Image classification data set "QCData" (MohdAjWrk/Quality-Control_Products-Defect-Detection on GitHub). Class labels (3): accepted, background, rejected.

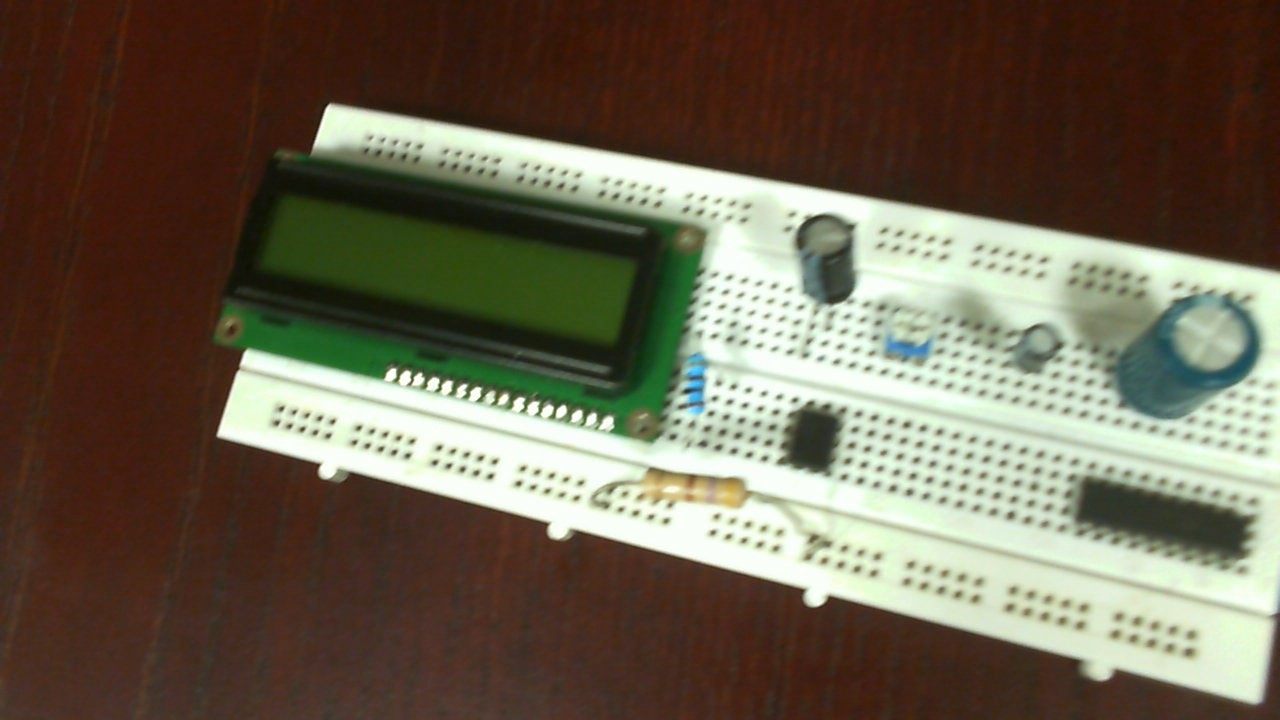
Label: rejected

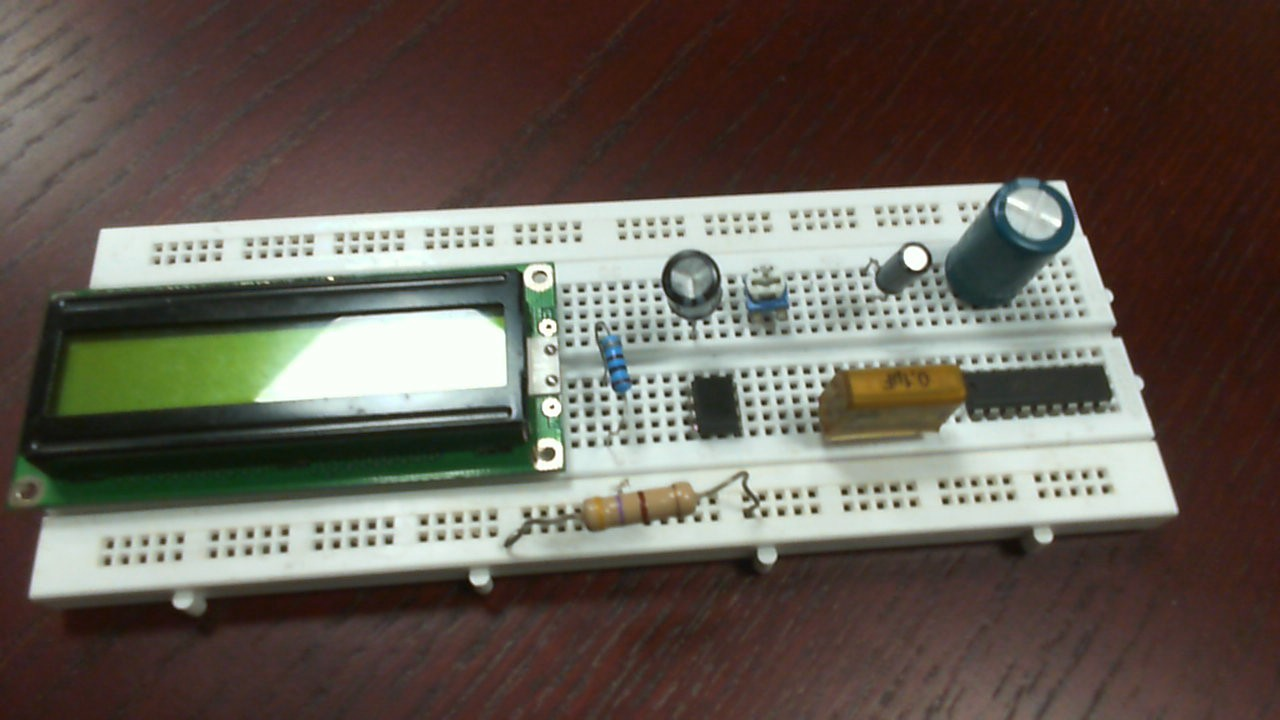
Label: accepted

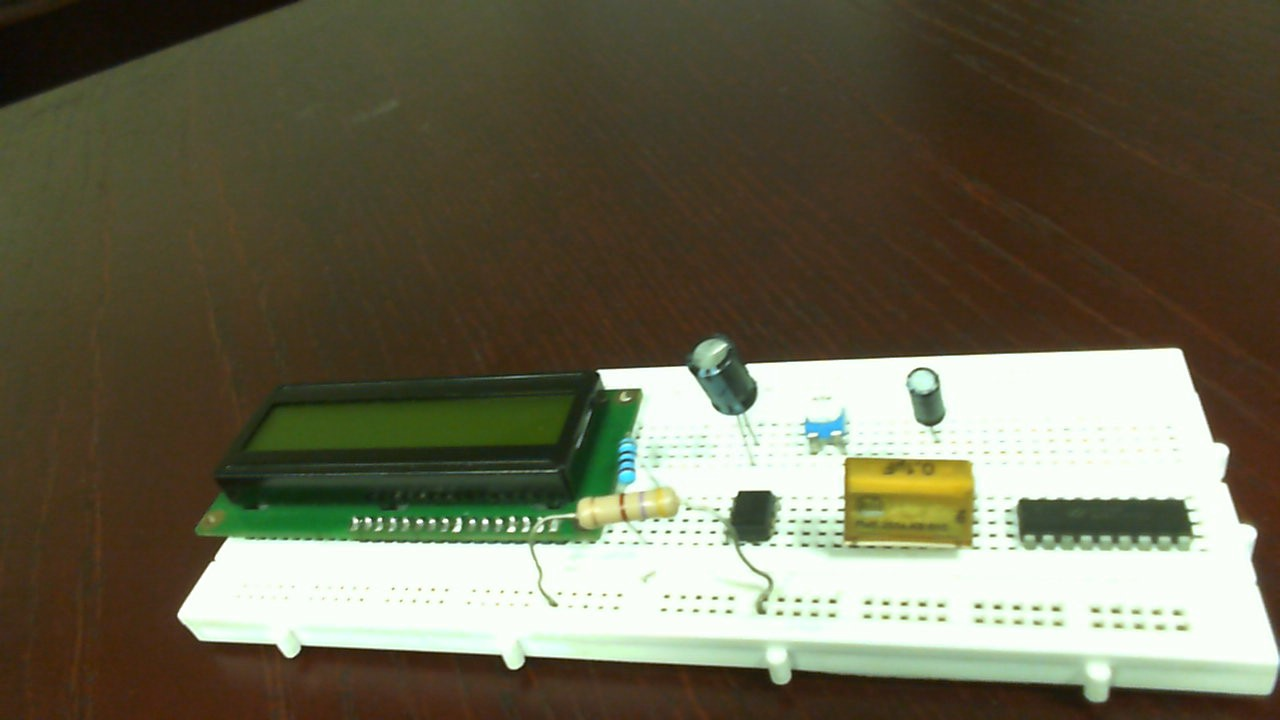
Label: rejected

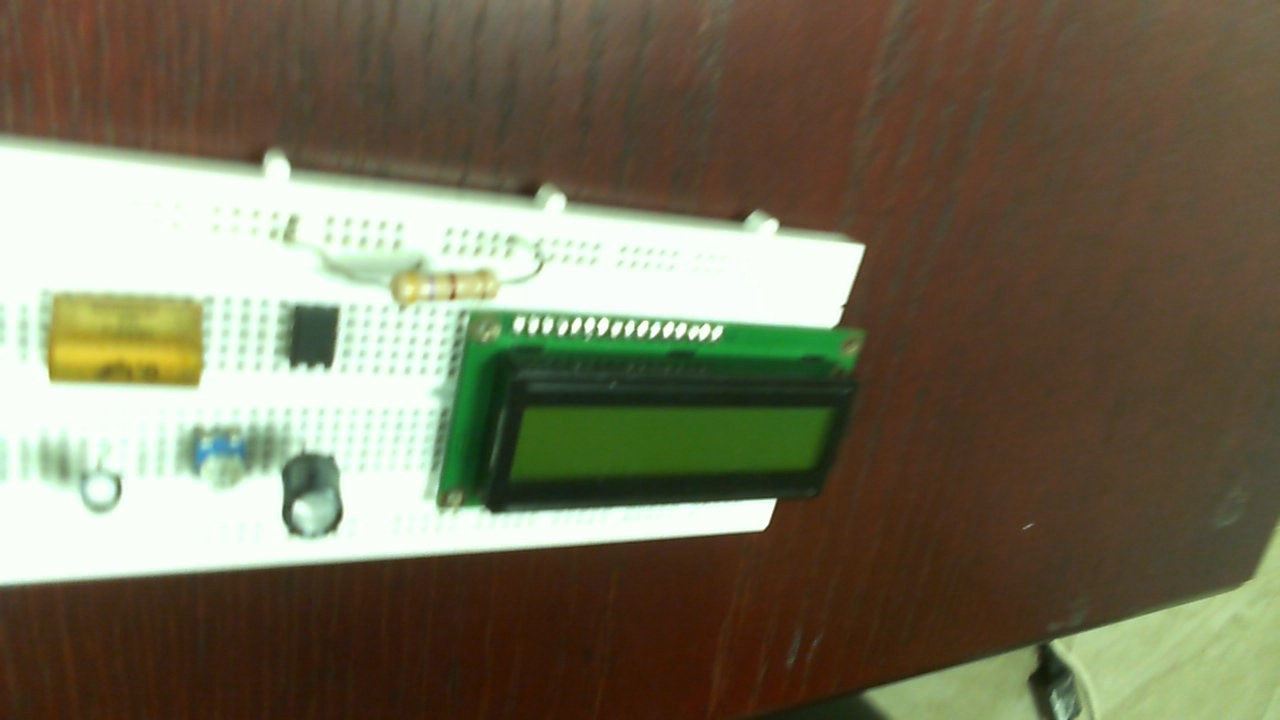
Label: rejected

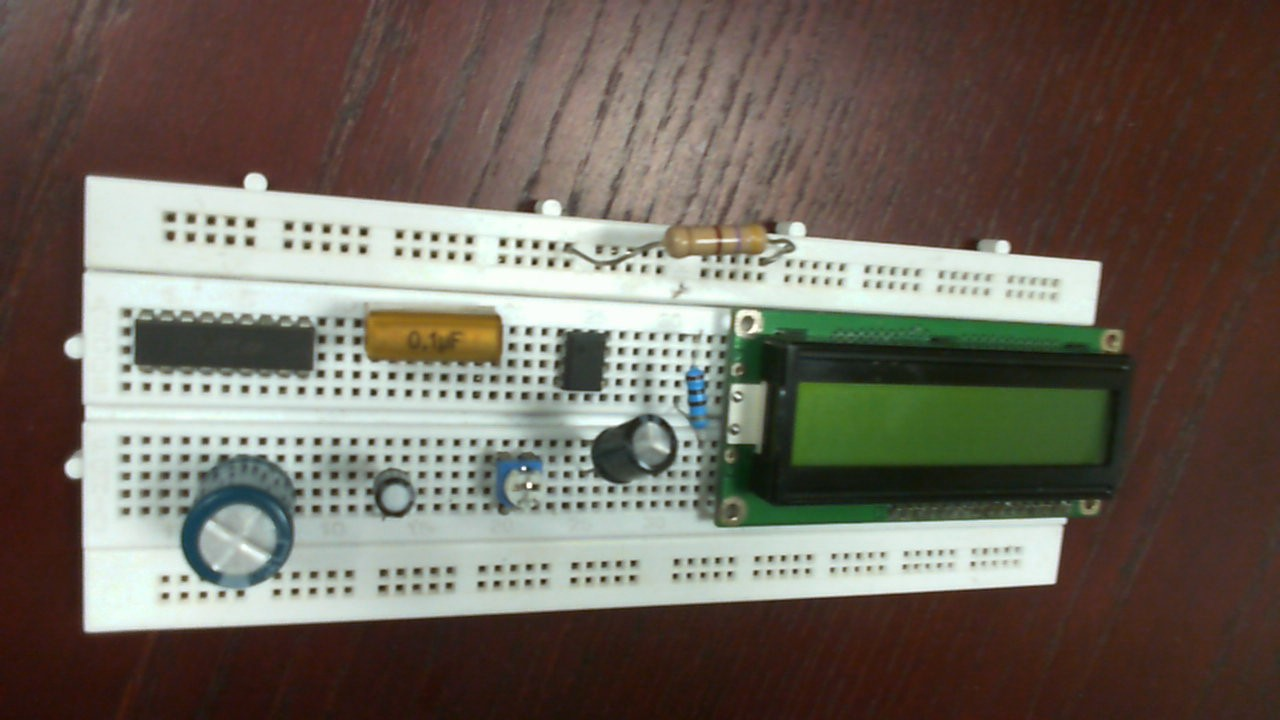
Label: accepted

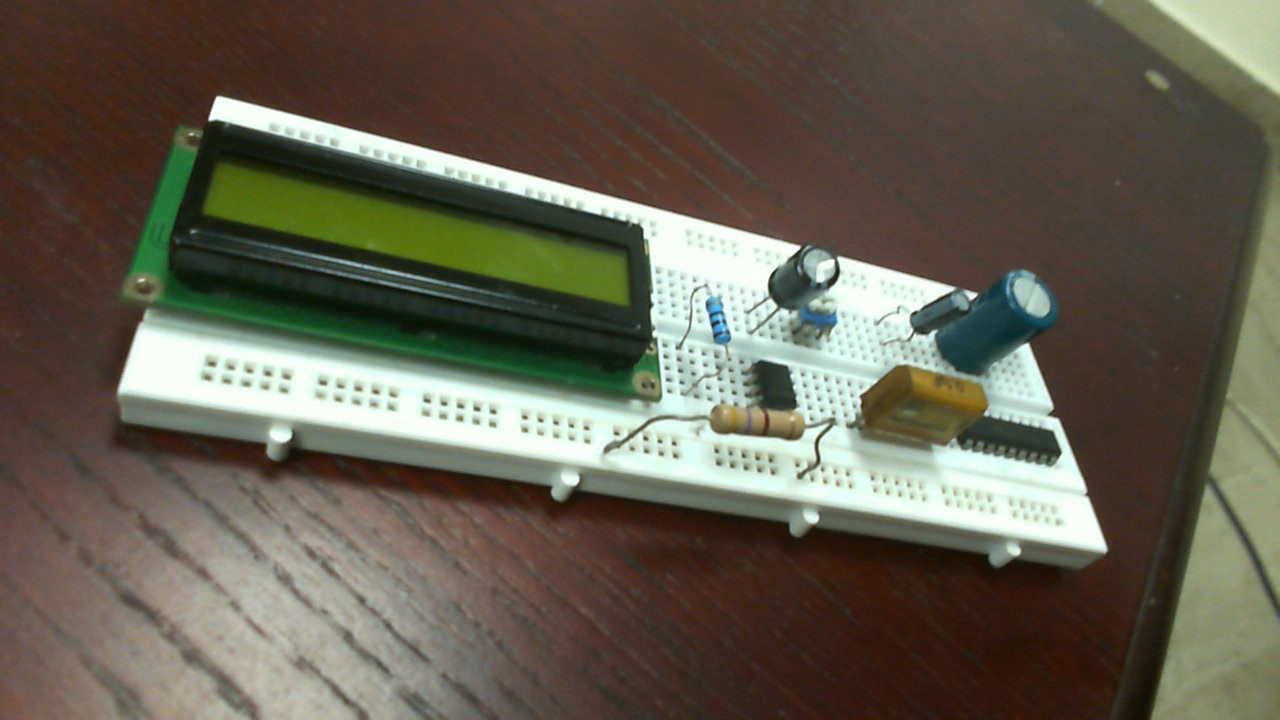
Label: accepted
